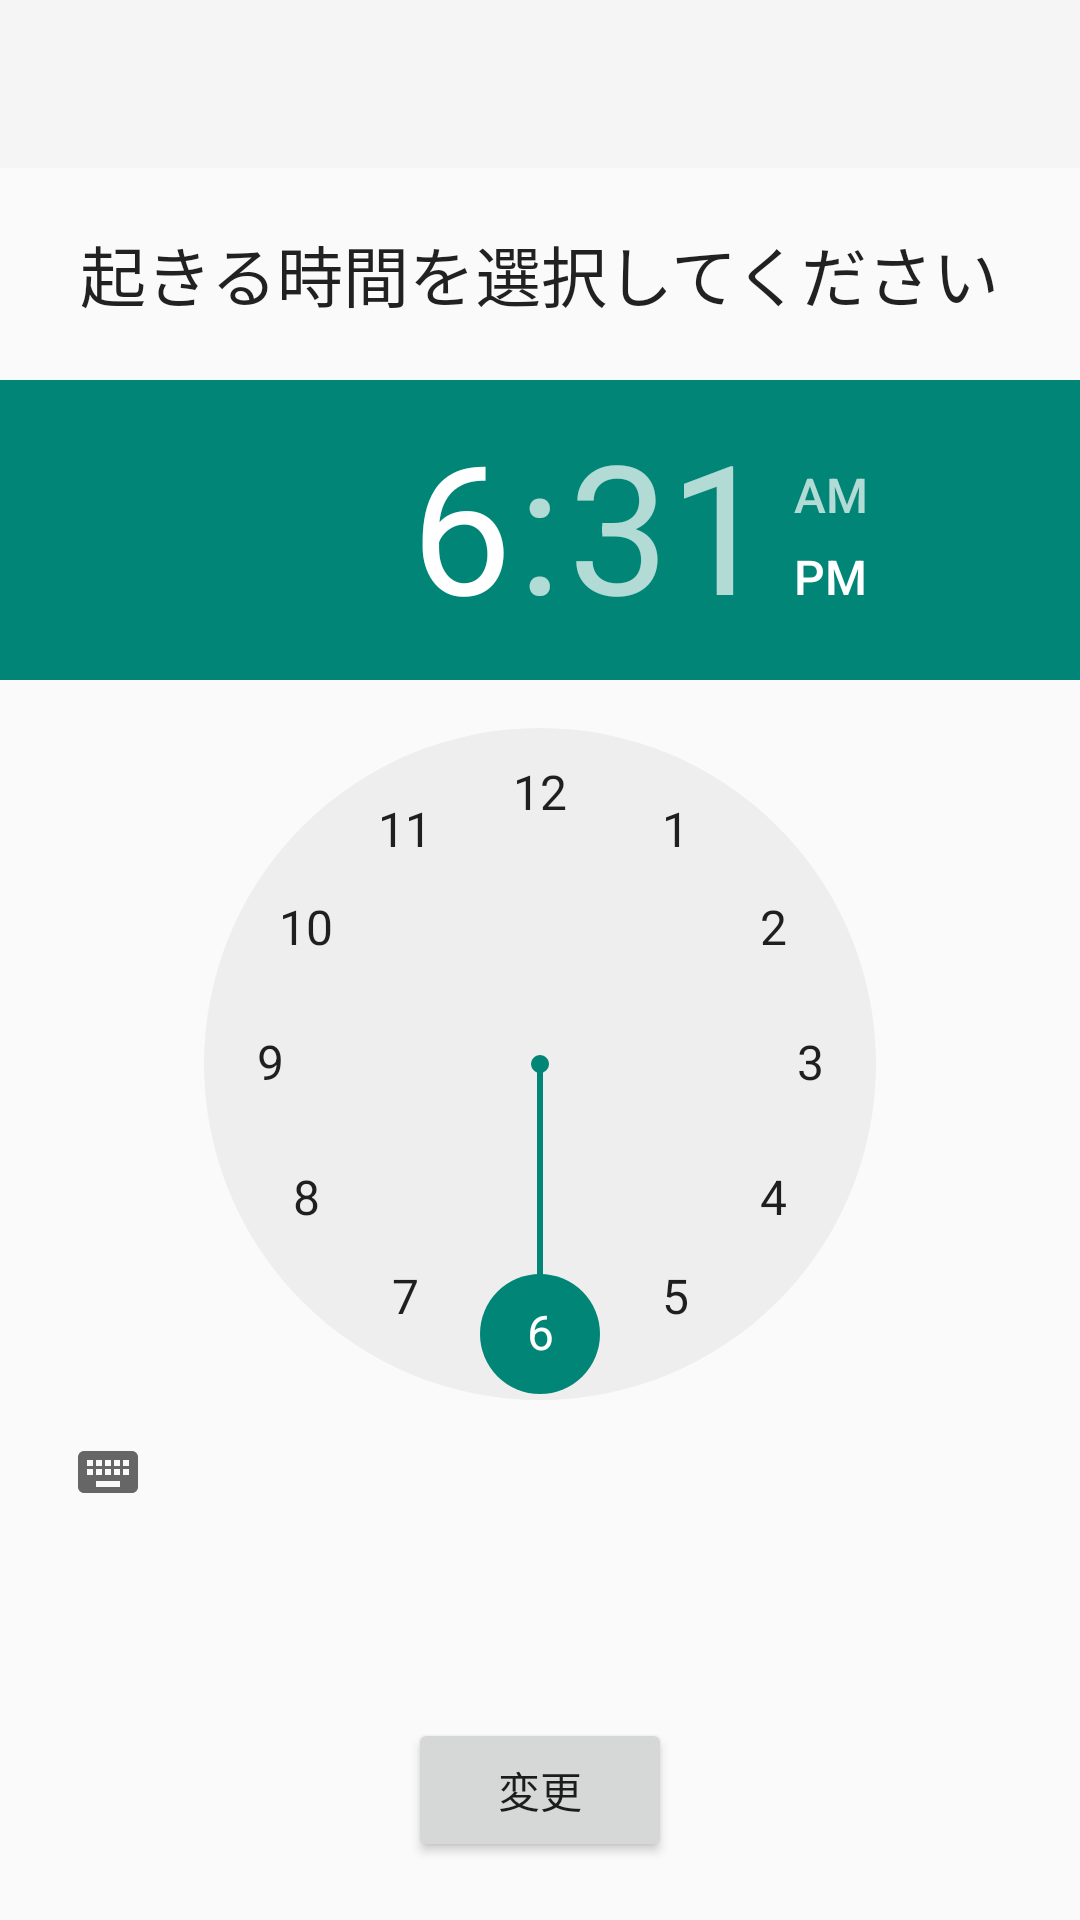

Reconstruct the res/layout file that produces this screen, plus the resources it refers to.
<!-- AndroidManifest.xml: application theme MyTheme -->
<!-- res/layout/activity_wake_time_set.xml -->
<?xml version="1.0" encoding="utf-8"?>
<LinearLayout xmlns:android="http://schemas.android.com/apk/res/android"
    xmlns:app="http://schemas.android.com/apk/res-auto"
    android:orientation="vertical"
    android:layout_width="match_parent"
    android:layout_height="match_parent">

    <android.support.design.widget.AppBarLayout
        android:layout_width="match_parent"
        android:layout_height="wrap_content"
        android:theme="@style/MyTheme">

        <android.support.v7.widget.Toolbar
            android:id="@+id/set_toolbar"
            android:layout_width="match_parent"
            android:layout_height="?attr/actionBarSize"
            android:background="?attr/colorPrimary"
            app:popupTheme="@style/MyTheme" />

    </android.support.design.widget.AppBarLayout>

    <LinearLayout
        android:orientation="vertical"
        android:layout_width="match_parent"
        android:layout_height="match_parent">

        <TextView
            android:layout_width="wrap_content"
            android:layout_height="wrap_content"
            android:textAppearance="?android:attr/textAppearanceLarge"
            android:text="起きる時間を選択してください"
            android:id="@+id/textView9"
            android:layout_gravity="center_horizontal"
            android:layout_weight="1"
            android:gravity="center" />


        <TimePicker
            android:layout_width="wrap_content"
            android:layout_height="wrap_content"
            android:id="@+id/sleepTimePicker"
            android:layout_gravity="center_horizontal"
            android:layout_weight="1" />

        <LinearLayout
            android:orientation="vertical"
            android:layout_width="wrap_content"
            android:layout_height="wrap_content"
            android:layout_weight="1"
            android:gravity="center"
            android:layout_gravity="center">

            <Button
                android:layout_width="wrap_content"
                android:layout_height="wrap_content"
                android:text="変更"
                android:id="@+id/changeButton"
                android:layout_gravity="center_horizontal"
                android:gravity="center" />
        </LinearLayout>

    </LinearLayout>
</LinearLayout>
<!-- resources referenced by this layout -->
<resources>
  <style name="MyTheme" parent="Theme.AppCompat.Light.NoActionBar">
          <item name="android:colorPrimary">@color/primary_material_light</item>
          <item name="android:colorPrimaryDark">@color/primary_material_light</item>
          <item name="android:statusBarColor">@color/colorPrimaryDark</item>
      </style>
  <color name="colorPrimaryDark">#a9a8a8</color>
</resources>
